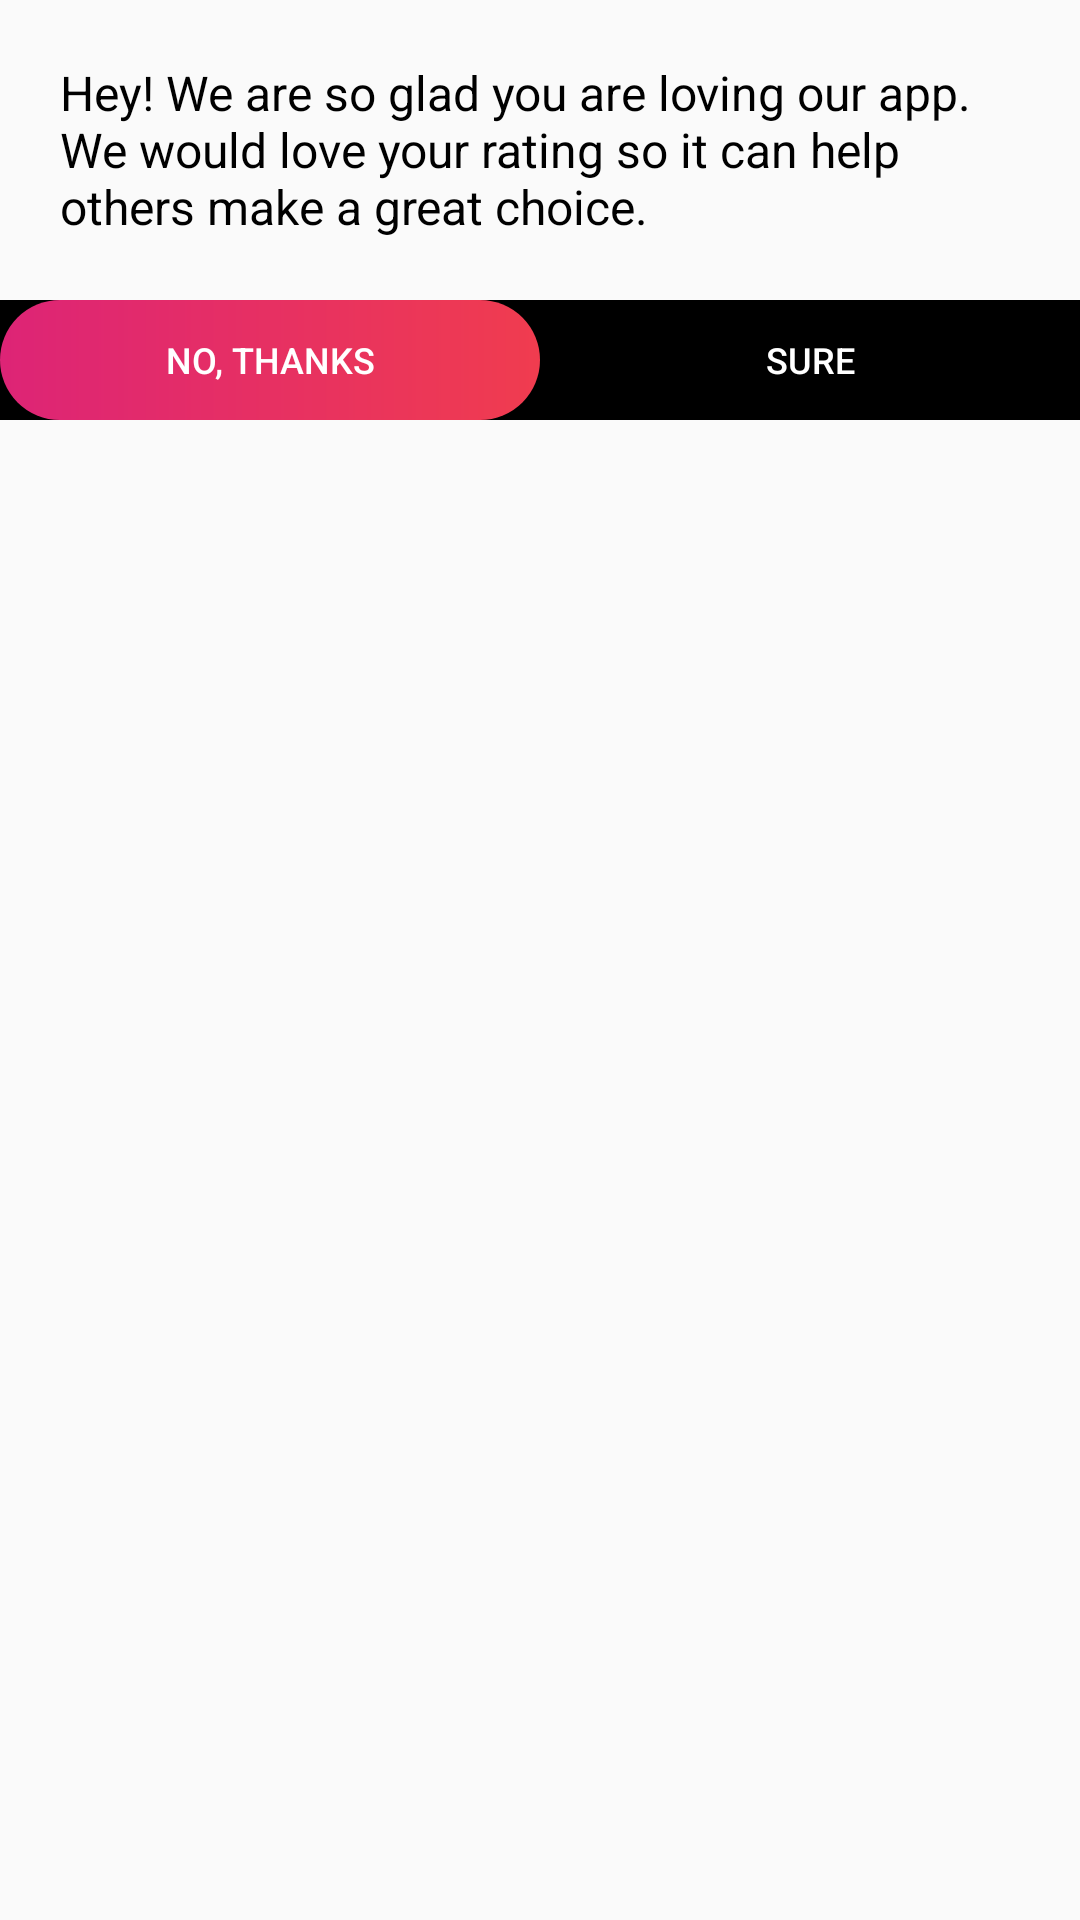

Layout XML and referenced resources for this Android screen:
<!-- AndroidManifest.xml: application theme MadHouseTheme -->
<!-- res/layout/madhouse_dialog.xml -->
<?xml version="1.0" encoding="utf-8"?>
<LinearLayout xmlns:android="http://schemas.android.com/apk/res/android"
    android:layout_width="match_parent"
    android:layout_height="wrap_content"
    android:orientation="vertical">

    <TextView
        android:layout_width="match_parent"
        android:layout_height="100dp"
        android:padding="20dp"
        android:text="@string/hey_we_are_so_glad_you_are_loving_our_app_we_would_love_your_rating_so_it_can_help_others_make_a_great_choice"
        android:textColor="#000000"
        android:textSize="16sp" />

    <LinearLayout
        android:layout_width="match_parent"
        android:layout_height="40dp"
        android:background="@color/colorPrimary"
        android:weightSum="2">

        <Button
            android:id="@+id/btn_no"
            android:layout_width="match_parent"
            android:layout_height="match_parent"
            android:layout_weight="1"
            android:background="@drawable/redgradient"
            android:text="@string/no_thanks"
            android:textColor="@android:color/white"
            android:textSize="12sp" />

        <Button
            android:id="@+id/btn_yes"
            android:layout_width="match_parent"
            android:layout_height="match_parent"
            android:layout_weight="1"
            android:background="@drawable/greengradient"
            android:text="@string/sure"
            android:textColor="@android:color/white"
            android:textSize="12sp" />

    </LinearLayout>

</LinearLayout>
<!-- resources referenced by this layout -->
<resources>
  <color name="colorPrimary">#000000</color>
  <!-- drawable redgradient (drawable) -->
  <?xml version="1.0" encoding="utf-8"?>
  <shape xmlns:android="http://schemas.android.com/apk/res/android"
      android:shape="rectangle">
  
      <gradient
          android:endColor="#F03C4F"
          android:startColor="#DD2476"
          android:type="linear" />
  
      <corners android:radius="64dp" />
  </shape>
  <string name="hey_we_are_so_glad_you_are_loving_our_app_we_would_love_your_rating_so_it_can_help_others_make_a_great_choice">Hey! We are so glad you are loving our app. We would love your rating so it can help others make a great choice.</string>
  <string name="no_thanks">No, Thanks</string>
  <string name="sure">Sure</string>
  <style name="MadHouseTheme" parent="AppTheme">
          <item name="windowActionBar">false</item>
          <item name="windowNoTitle">true</item>
      </style>
  <style name="AppTheme" parent="Theme.AppCompat.Light.DarkActionBar">
          
          <item name="colorPrimary">@color/colorPrimary</item>
          <item name="colorPrimaryDark">@color/colorPrimaryDark</item>
          <item name="colorAccent">@color/colorAccent</item>
      </style>
  <color name="colorPrimaryDark">#000000</color>
  <color name="colorAccent">#000000</color>
</resources>
